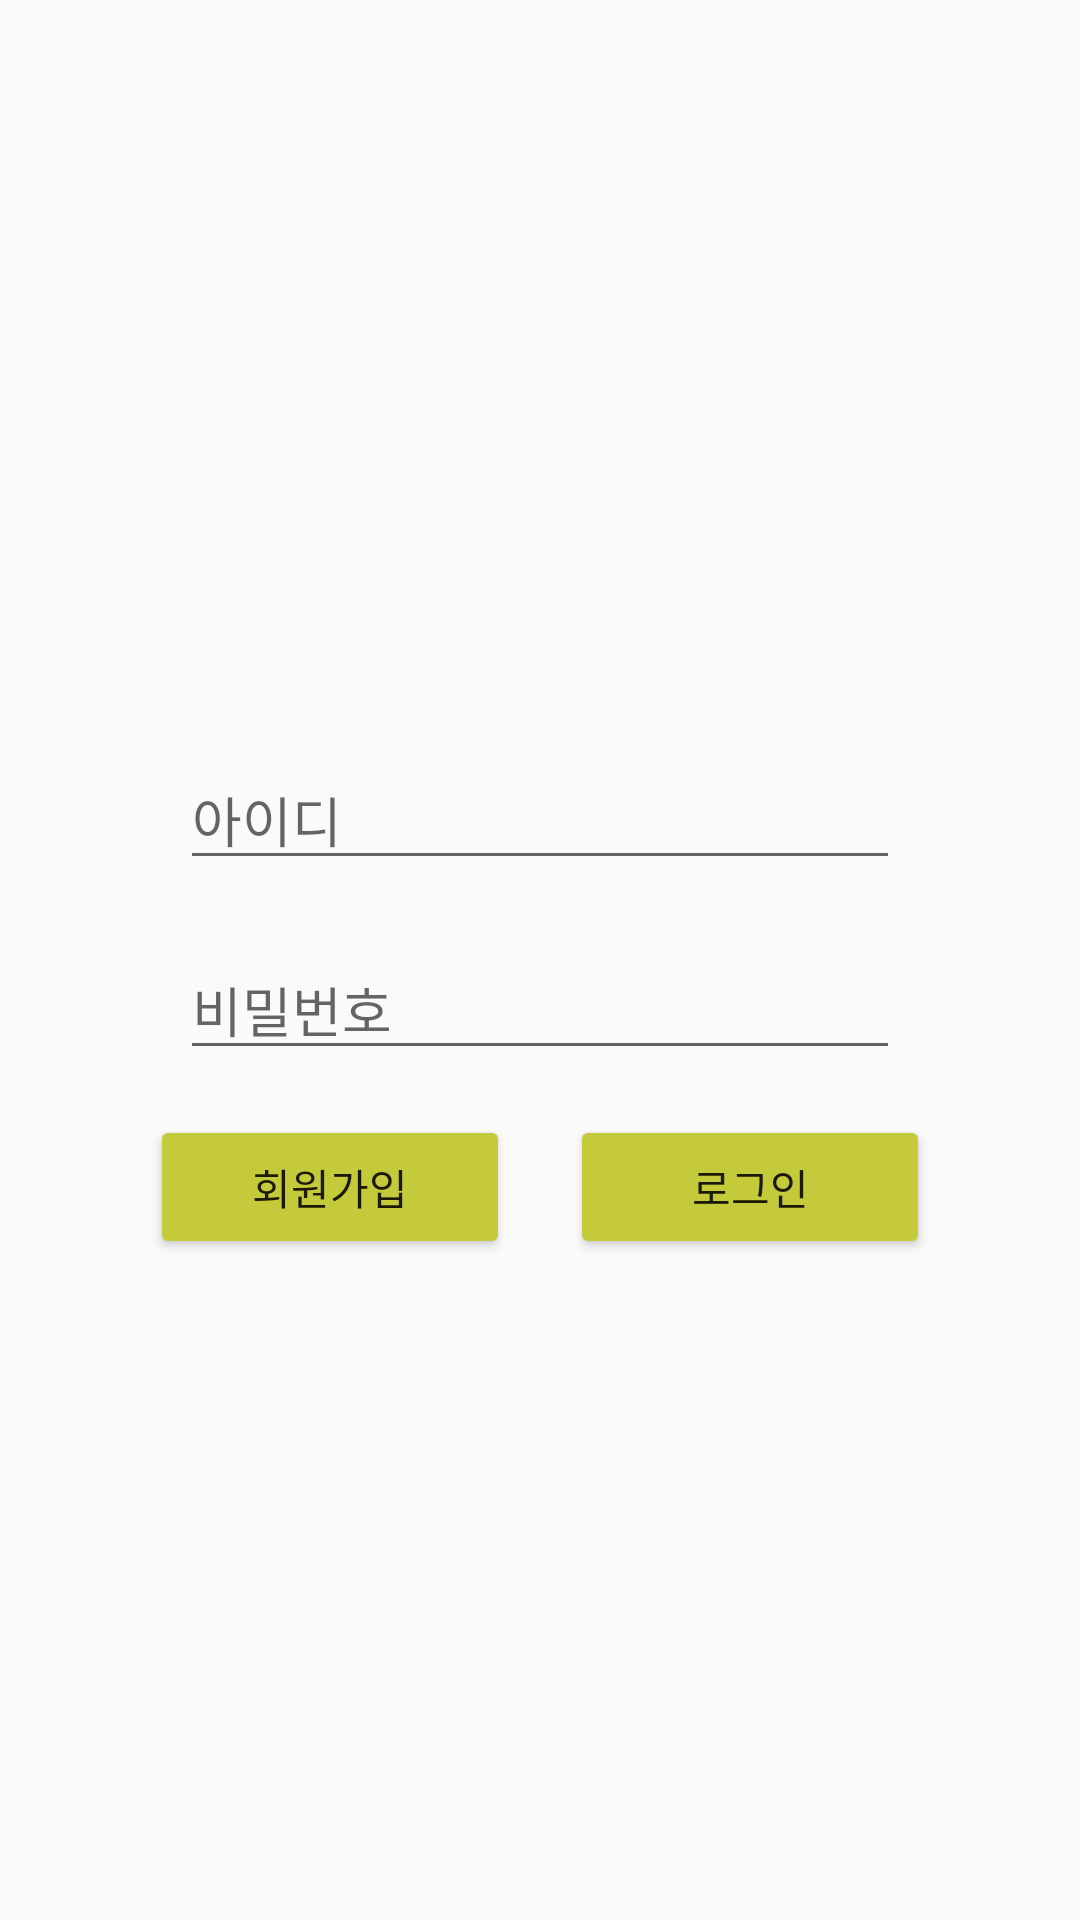

Layout XML and referenced resources for this Android screen:
<!-- AndroidManifest.xml: application theme AppTheme -->
<!-- res/layout/activity_login.xml -->
<?xml version="1.0" encoding="utf-8"?>
<LinearLayout xmlns:android="http://schemas.android.com/apk/res/android"
    xmlns:tools="http://schemas.android.com/tools"
    android:layout_width="match_parent"
    android:layout_height="wrap_content"
    android:orientation="vertical"
    tools:context=".LoginActivity">

    <EditText
        android:id="@+id/id"
        android:layout_width="match_parent"
        android:layout_height="wrap_content"
        android:layout_marginHorizontal="60sp"
        android:layout_marginTop="250sp"
        android:layout_marginBottom="10sp"
        android:ems="10"
        android:hint="아이디"
        android:inputType="textPersonName" />

    <EditText
        android:id="@+id/password"
        android:layout_width="match_parent"
        android:layout_height="wrap_content"
        android:layout_marginHorizontal="60sp"
        android:layout_marginTop="10sp"
        android:layout_marginBottom="15sp"
        android:ems="10"
        android:hint="비밀번호"
        android:inputType="textPassword" />

    <LinearLayout
        android:layout_width="match_parent"
        android:layout_height="match_parent"
        android:layout_gravity="center"
        android:orientation="horizontal">

        <Button
            android:id="@+id/signup"
            android:layout_width="wrap_content"
            android:layout_height="wrap_content"
            android:layout_marginLeft="50sp"
            android:layout_marginRight="10sp"
            android:layout_weight="1"
            android:backgroundTint="#C5CA3B"
            android:text="회원가입" />

        <Button
            android:id="@+id/login"
            android:layout_width="wrap_content"
            android:layout_height="wrap_content"
            android:layout_marginLeft="10sp"
            android:layout_marginRight="50sp"
            android:layout_weight="1"
            android:backgroundTint="#FFC5CA3B"
            android:text="로그인" />
    </LinearLayout>

</LinearLayout>
<!-- resources referenced by this layout -->
<resources>
  <style name="AppTheme" parent="Theme.AppCompat.Light.NoActionBar">
          
          <item name="colorPrimary">@color/colorPrimary</item>
          <item name="colorPrimaryDark">@color/colorPrimaryDark</item>
          <item name="colorAccent">@color/colorAccent</item>
      </style>
  <color name="colorPrimary">#008577</color>
  <color name="colorPrimaryDark">#00574B</color>
  <color name="colorAccent">#D81B60</color>
</resources>
